Run: headless pygame with SDL's dummy video driver; simulated clock (each Clock.tick advances the game by its frame time, no real sleeping); random seed 0; keys injected as events and as key.get_pressed() state; no mouse input; restart key R tapped at the start of phases 3 and 4.
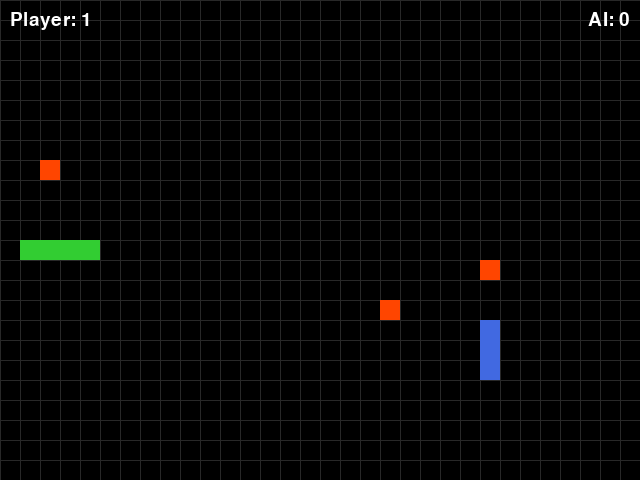
Frame 1 of 4 · flips 1–60 · no input
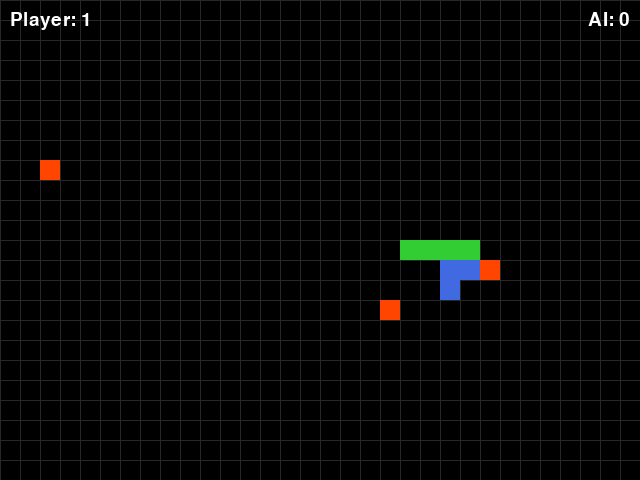
Frame 2 of 4 · flips 61–180 · tapped SPACE, RETURN · held RIGHT (→), D
Frame 3 of 4 · flips 181–300 · tapped R · held DOWN (↓), S · screen unchanged from frame 2, image omitted
Frame 4 of 4 · flips 301–420 · tapped R · held LEFT (←), A, UP (↑), W · screen unchanged from frame 3, image omitted

The pygame program that drew these frames:

#cmd
#pip install pygame 
import pygame
import random
import sys

# 게임 설정
CELL_SIZE = 20
GRID_WIDTH = 32  # 640 / 20
GRID_HEIGHT = 24  # 480 / 20
WIDTH = CELL_SIZE * GRID_WIDTH
HEIGHT = CELL_SIZE * GRID_HEIGHT
FPS = 10

WHITE = (255, 255, 255)
BLACK = (0, 0, 0)
PLAYER_COLOR = (50, 205, 50)
AI_COLOR = (65, 105, 225)
RED = (255, 69, 0)

# 생성할 사과(음식) 개수
NUM_FOODS = 3


class Snake:
    def __init__(self, body=None, direction=(1, 0), color=PLAYER_COLOR):
        if body is None:
            self.body = [(GRID_WIDTH // 2, GRID_HEIGHT // 2),
                         (GRID_WIDTH // 2 - 1, GRID_HEIGHT // 2),
                         (GRID_WIDTH // 2 - 2, GRID_HEIGHT // 2)]
        else:
            self.body = list(body)
        self.direction = direction
        self.grow_pending = 0
        self.alive = True
        self.color = color

    def change_direction(self, new_dir):
        # 역방향 이동 금지
        if (new_dir[0] == -self.direction[0] and new_dir[1] == -self.direction[1]):
            return
        self.direction = new_dir

    def move(self):
        if not self.alive:
            return
        head_x, head_y = self.body[0]
        dx, dy = self.direction
        new_head = ((head_x + dx) % GRID_WIDTH, (head_y + dy) % GRID_HEIGHT)
        self.body.insert(0, new_head)
        if self.grow_pending > 0:
            self.grow_pending -= 1
        else:
            self.body.pop()

    def grow(self):
        self.grow_pending += 1

    def collides_with_self(self):
        return self.body[0] in self.body[1:]

    def draw(self, surface):
        for segment in self.body:
            x, y = segment
            rect = pygame.Rect(x * CELL_SIZE, y * CELL_SIZE, CELL_SIZE, CELL_SIZE)
            pygame.draw.rect(surface, self.color, rect)


class AISnake(Snake):
    def __init__(self, body=None, direction=(-1, 0), color=AI_COLOR):
        super().__init__(body=body, direction=direction, color=color)

    def decide_direction(self, food_pos, occupied):
        # 단순한 휴리스틱: 먹이에 대한 맨해튼 거리 최소화, 안전한 칸 우선
        if not self.alive:
            return
        possible_dirs = [(0, -1), (0, 1), (-1, 0), (1, 0)]
        # 금지: 역방향
        possible_dirs = [d for d in possible_dirs if not (d[0] == -self.direction[0] and d[1] == -self.direction[1])]

        best = None
        best_dist = None
        head_x, head_y = self.body[0]
        for d in possible_dirs:
            nx = (head_x + d[0]) % GRID_WIDTH
            ny = (head_y + d[1]) % GRID_HEIGHT
            if (nx, ny) in occupied:
                continue
            dist = abs(nx - food_pos[0]) + abs(ny - food_pos[1])
            if best is None or dist < best_dist:
                best = d
                best_dist = dist

        if best is not None:
            self.direction = best
        else:
            # 안전한 칸이 없으면 역방향만 피して 임의 선택
            if possible_dirs:
                self.direction = possible_dirs[0]


class Food:
    def __init__(self, snakes, occupied_extra=None):
        self.position = (0, 0)
        self.spawn(snakes, occupied_extra)

    def spawn(self, snakes, occupied_extra=None):
        occupied = set()
        for s in snakes:
            occupied.update(s.body)
        if occupied_extra:
            occupied.update(occupied_extra)
        attempts = 0
        while True:
            x = random.randint(0, GRID_WIDTH - 1)
            y = random.randint(0, GRID_HEIGHT - 1)
            attempts += 1
            if (x, y) not in occupied:
                self.position = (x, y)
                return
            if attempts > GRID_WIDTH * GRID_HEIGHT:
                # 전체 그리드가 차면 그냥 반환
                self.position = (0, 0)
                return

    def draw(self, surface):
        x, y = self.position
        rect = pygame.Rect(x * CELL_SIZE, y * CELL_SIZE, CELL_SIZE, CELL_SIZE)
        pygame.draw.rect(surface, RED, rect)


class Game:
    def __init__(self):
        pygame.init()
        self.screen = pygame.display.set_mode((WIDTH, HEIGHT))
        pygame.display.set_caption("Snake - Player vs AI")
        self.clock = pygame.time.Clock()
        self.font = pygame.font.SysFont(None, 28)
        self.reset()

    def reset(self):
        # 플레이어 왼쪽, AI 오른쪽에서 시작
        player_body = [(GRID_WIDTH // 4, GRID_HEIGHT // 2), (GRID_WIDTH // 4 - 1, GRID_HEIGHT // 2), (GRID_WIDTH // 4 - 2, GRID_HEIGHT // 2)]
        ai_body = [(GRID_WIDTH * 3 // 4, GRID_HEIGHT // 2), (GRID_WIDTH * 3 // 4 + 1, GRID_HEIGHT // 2), (GRID_WIDTH * 3 // 4 + 2, GRID_HEIGHT // 2)]
        self.player = Snake(body=player_body, direction=(1, 0), color=PLAYER_COLOR)
        self.ai = AISnake(body=ai_body, direction=(-1, 0), color=AI_COLOR)
        # 여러 개의 음식 생성, 겹치지 않도록 순차적으로 생성
        self.foods = []
        occupied_extra = set()
        for _ in range(NUM_FOODS):
            f = Food([self.player, self.ai], occupied_extra=occupied_extra)
            self.foods.append(f)
            occupied_extra.add(f.position)
        self.score_player = 0
        self.score_ai = 0
        self.game_over = False

    def draw_grid(self):
        for x in range(0, WIDTH, CELL_SIZE):
            pygame.draw.line(self.screen, (40, 40, 40), (x, 0), (x, HEIGHT))
        for y in range(0, HEIGHT, CELL_SIZE):
            pygame.draw.line(self.screen, (40, 40, 40), (0, y), (WIDTH, y))

    def handle_events(self):
        for event in pygame.event.get():
            if event.type == pygame.QUIT:
                pygame.quit()
                sys.exit()
            elif event.type == pygame.KEYDOWN:
                if event.key == pygame.K_UP:
                    self.player.change_direction((0, -1))
                elif event.key == pygame.K_DOWN:
                    self.player.change_direction((0, 1))
                elif event.key == pygame.K_LEFT:
                    self.player.change_direction((-1, 0))
                elif event.key == pygame.K_RIGHT:
                    self.player.change_direction((1, 0))
                elif event.key == pygame.K_r and self.game_over:
                    self.reset()

    def update(self):
        if self.game_over:
            return

        # AI 결정: 현재 점유 셀(두 뱀의 몸 및 음식 위치)을 고려
        occupied = set(self.player.body + self.ai.body)
        occupied.update([f.position for f in self.foods])
        # AI는 가장 가까운 음식을 목표로 삼음
        head = self.ai.body[0]
        nearest = min(self.foods, key=lambda f: abs(f.position[0]-head[0]) + abs(f.position[1]-head[1]))
        self.ai.decide_direction(nearest.position, occupied)

        # 이동
        self.player.move()
        self.ai.move()

        # 음식 섭취 처리 (여러 음식 체크)
        for f in self.foods:
            if self.player.alive and self.player.body[0] == f.position:
                self.player.grow()
                self.score_player += 1
                # 재생성: 다른 음식 위치와 뱀 위치를 고려
                other_food_positions = {of.position for of in self.foods if of is not f}
                f.spawn([self.player, self.ai], occupied_extra=other_food_positions)

            if self.ai.alive and self.ai.body[0] == f.position:
                self.ai.grow()
                self.score_ai += 1
                other_food_positions = {of.position for of in self.foods if of is not f}
                f.spawn([self.player, self.ai], occupied_extra=other_food_positions)

        # 충돌 검사
        # 자기 충돌
        if self.player.alive and self.player.collides_with_self():
            self.player.alive = False

        if self.ai.alive and self.ai.collides_with_self():
            self.ai.alive = False

        # 서로 충돌: 머리가 상대 몸에 닿음
        if self.player.alive and self.player.body[0] in self.ai.body[1:]:
            self.player.alive = False

        if self.ai.alive and self.ai.body[0] in self.player.body[1:]:
            self.ai.alive = False

        # 머리끼리 충돌
        if self.player.body[0] == self.ai.body[0]:
            self.player.alive = False
            self.ai.alive = False

        # 게임 오버 조건: 둘 다 죽으면 종료
        if not self.player.alive and not self.ai.alive:
            self.game_over = True

    def draw(self):
        self.screen.fill(BLACK)
        self.draw_grid()
        for f in self.foods:
            f.draw(self.screen)
        self.player.draw(self.screen)
        self.ai.draw(self.screen)

        score_surf = self.font.render(f"Player: {self.score_player}", True, WHITE)
        self.screen.blit(score_surf, (10, 10))
        score_surf2 = self.font.render(f"AI: {self.score_ai}", True, WHITE)
        rect = score_surf2.get_rect(topright=(WIDTH - 10, 10))
        self.screen.blit(score_surf2, rect)

        if self.game_over:
            over_surf = self.font.render("Game Over - Press R to Restart", True, WHITE)
            rect = over_surf.get_rect(center=(WIDTH // 2, HEIGHT // 2))
            self.screen.blit(over_surf, rect)
        pygame.display.flip()

    def run(self):
        while True:
            self.handle_events()
            self.update()
            self.draw()
            self.clock.tick(FPS)


if __name__ == "__main__":
    Game().run()
